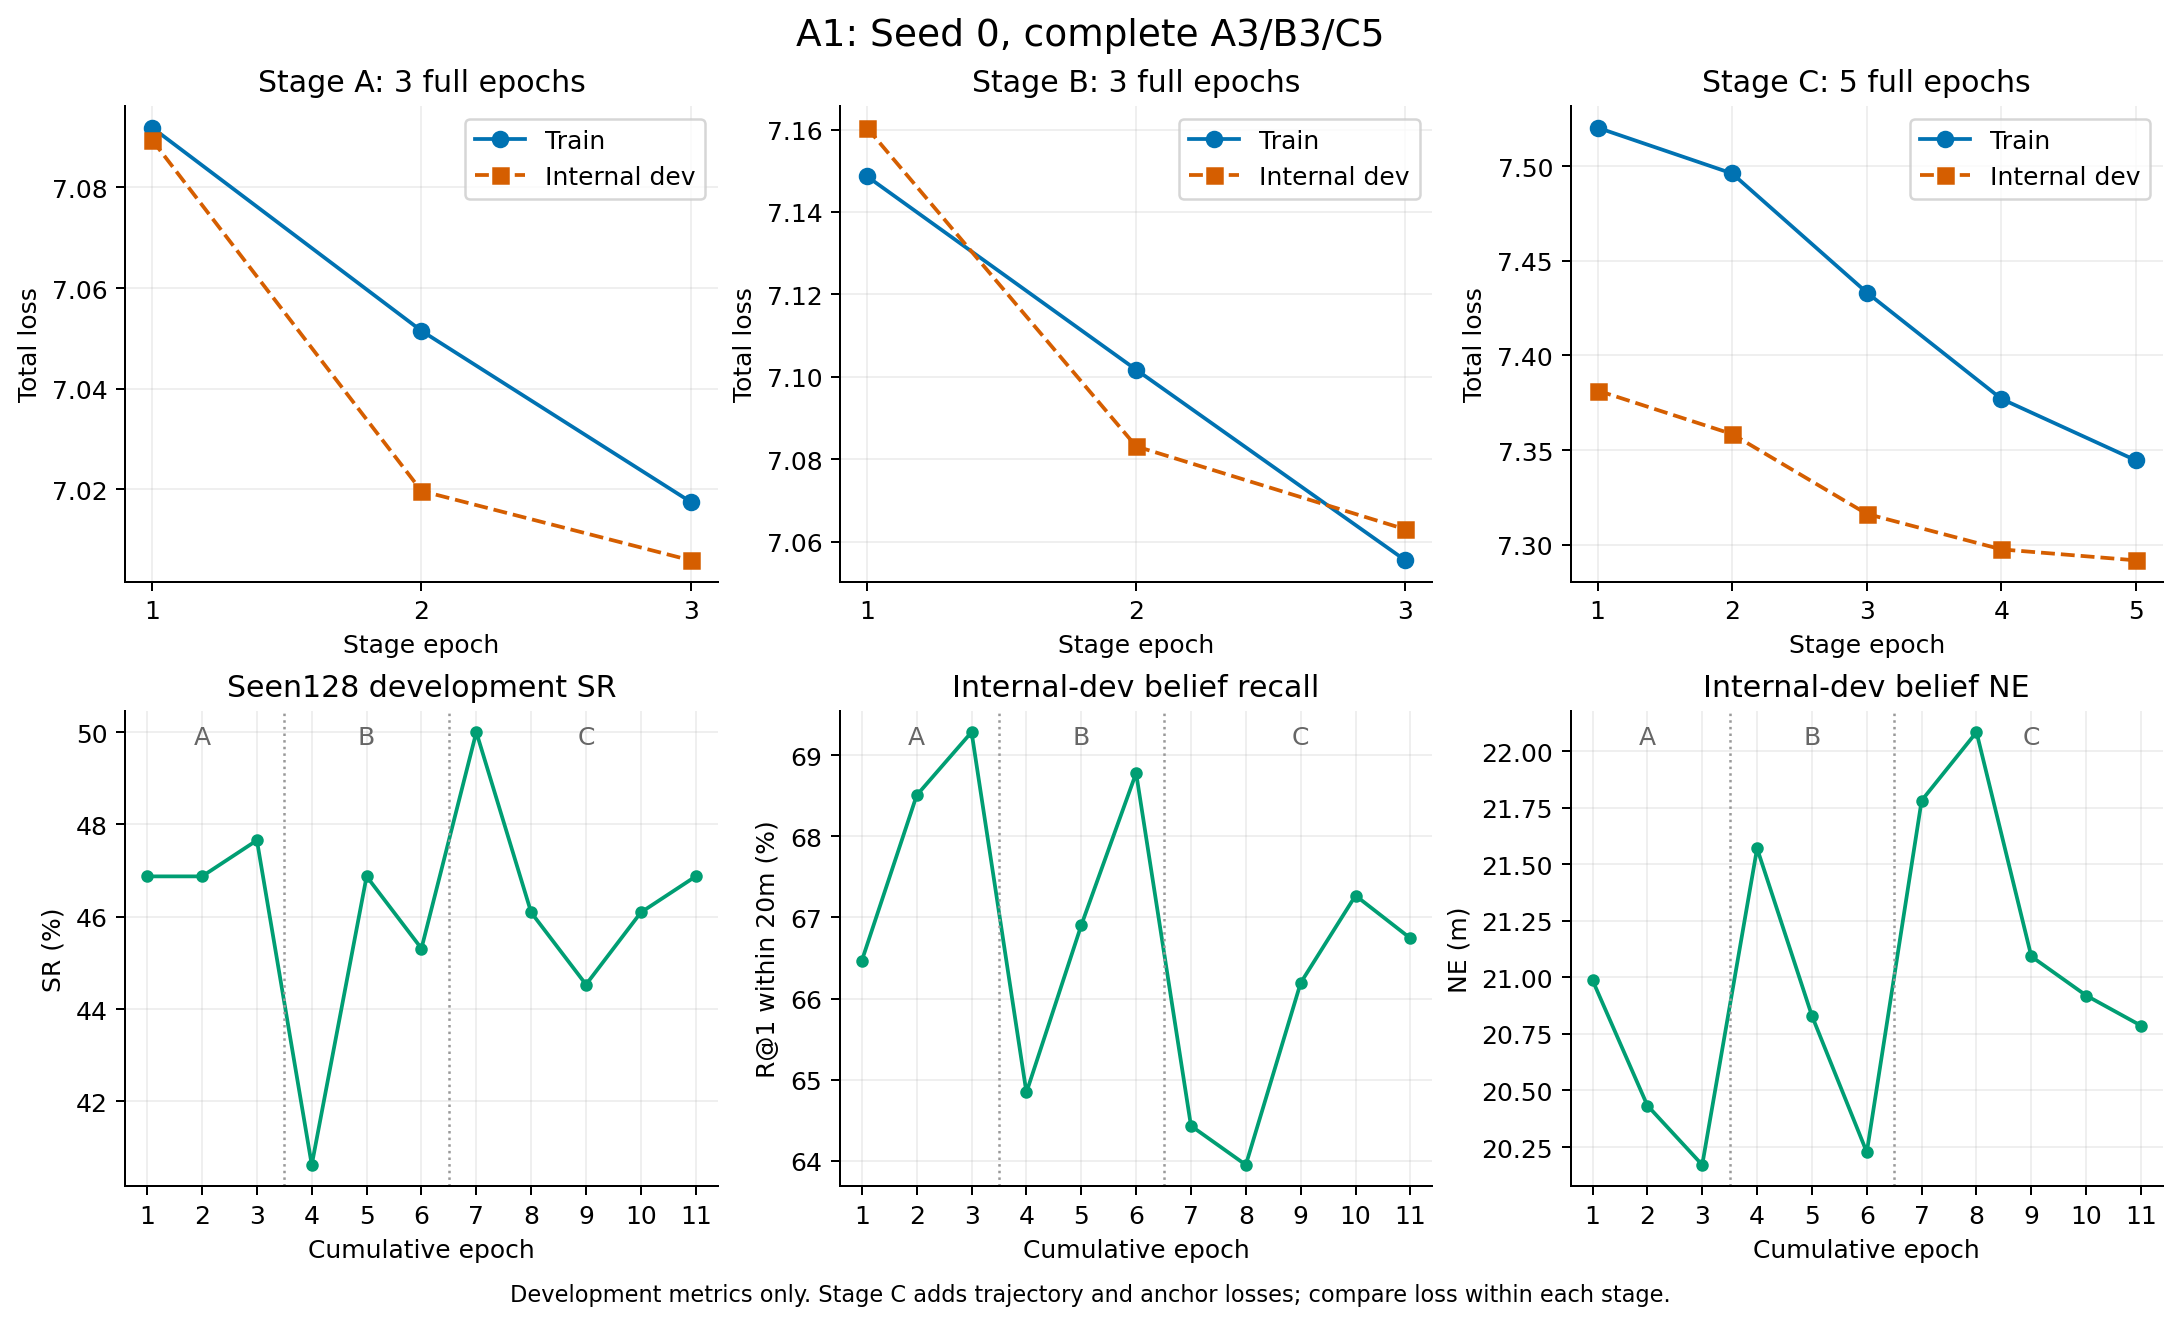

Data behind this chart, as committed beside it:
stage, epoch, global_epoch, train_total, dev_total, seen128_SR, dev_recall_at1_20m, dev_NE_m
A, 1, 1, 7.092, 7.089, 0.4688, 0.6647, 20.99
A, 2, 2, 7.051, 7.02, 0.4688, 0.685, 20.43
A, 3, 3, 7.017, 7.006, 0.4766, 0.6928, 20.17
B, 1, 4, 7.149, 7.16, 0.4062, 0.6484, 21.57
B, 2, 5, 7.102, 7.083, 0.4688, 0.669, 20.83
B, 3, 6, 7.055, 7.063, 0.4531, 0.6878, 20.23
C, 1, 7, 7.52, 7.381, 0.5, 0.6443, 21.78
C, 2, 8, 7.496, 7.358, 0.4609, 0.6395, 22.08
C, 3, 9, 7.433, 7.316, 0.4453, 0.6619, 21.09
C, 4, 10, 7.377, 7.298, 0.4609, 0.6727, 20.92
C, 5, 11, 7.345, 7.292, 0.4688, 0.6674, 20.79
